The GitHub repository Manivarsh-adi/Jowar_Plant_Leaf_Disease_Detection_Using_Deep_Learning contains a labelled image folder "CompressedSegmented4" with 3 categories: anthracnose, healthy, leaf blight. Examples follow, each with its label.

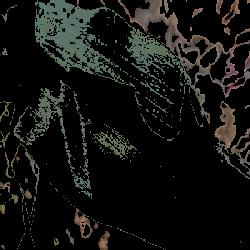
Label: healthy

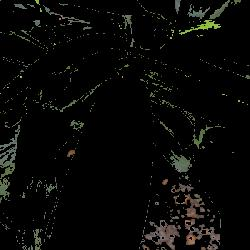
Label: healthy

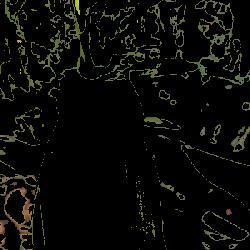
Label: healthy

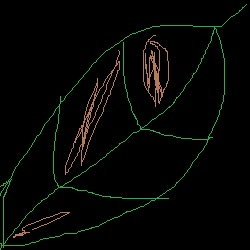
Label: leaf blight

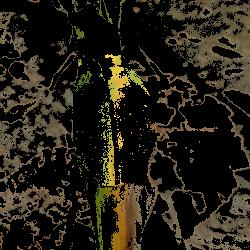
Label: anthracnose

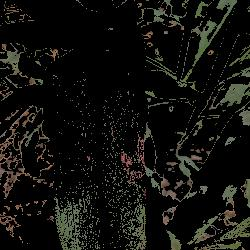
Label: leaf blight
